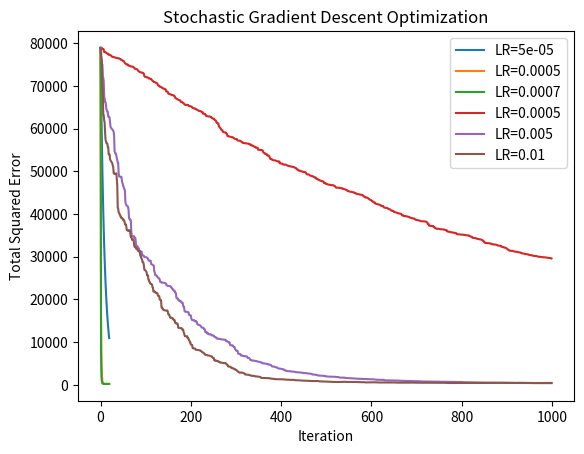

Here is the Python script that generated this plot:
import numpy as np
import json
import collections
import matplotlib.pyplot as plt


np.random.seed(42)  ## random seed fixed

d = 100  # dimensions of data
n = 1000  # number of data points
X = np.random.normal(0, 1, size=(n, d))
X_test = np.random.normal(0, 1, size=(n, d))
w_true = np.random.normal(0, 1, size=(d, 1))
y = X.dot(w_true) + np.random.normal(0, 0.5, size=(n, 1))
y_test = X_test.dot(w_true) + np.random.normal(0, 0.5, size=(n, 1))

#########   Do not change the code above  ############
######################################################


def square_loss(w, X, y):
    """
    Implement total squared error given weight w, dataset (X,y)
    Inputs:
    - w: weight for the linear function
    - X: dataset of size (n,d)
    - y: label of size (n,1)
    Returns:
    - loss: total squared error of w on dataset (X,y)
    """
    return np.sum(np.square(X.dot(w) - y))


#### Implement closed-form solution given dataset (X,y)
def closed_form(X, y):
    """
    Implement closed-form solution given dataset (X,y)
    Inputs:
    - X: dataset of size (n,d)
    - y: label of size (n,1)
    Returns:
    - w_LS: closed form solution of the weight
    - loss: total squared error of w_LS on dataset (X,y)
    """
    w_LS = np.linalg.inv(X.T.dot(X)).dot(X.T.dot(y))
    loss = square_loss(w_LS, X, y)
    return w_LS, loss


def gradient_descent(X, y, lr_set, N_iteration):
    """
    Implement gradient descent on the square-error given dataset (X, y) for each learning rate in lr_set.
    Inputs:
    - X: dataset of size (n, d)
    - y: label of size (n, 1)
    - lr_set: a list of learning rates
    - N_iteration: the number of iterations
    Returns:
    - a plot with k curves where k is the length of lr_set
    - each curve contains 20 data points, in which the i-th data point represents the total squared-error
            with respect to the i-th iteration
    - You can print the final objective value within this function to show the performance of the best step size
    """
    min_losses = []
    for lr in lr_set:
        w = np.zeros((d, 1))
        loss_history = []
        for iter in range(N_iteration):
            tse = square_loss(w, X, y)
            gradient = X.T.dot(X).dot(w) - X.T.dot(y)
            w = w - lr * gradient
            loss_history.append((iter, tse))
        iterations, losses = zip(*loss_history)
        min_losses.append(losses[-1])
        plt.plot(iterations, losses, label=f"LR={lr}")

    plt.xlabel("Iteration")
    plt.ylabel("Total Squared Error")
    plt.title("Gradient Descent Optimization")
    plt.legend()
    plt.show()

    min_losses = np.array(min_losses)
    print(f"final objective value: {np.min(min_losses)}")
    print(f"best step size: {lr_set[np.argmin(min_losses)]}")


def stochastic_gradient_descent(X, y, lr_set, N_iteration):
    """
    Implement gradient descent on the square-error given dataset (X,y) and for each learning rate in lr_set
    Inputs:
    - X: dataset of size (n,d)
    - y: label of size (n,1)
    - lr_set: a list of learning rate.
    - N_itertion: the number of iterations
    Returns:
    - a plot with k curves where k is the length of lr_set.
    - each curve contains 1000 data points, in which the i-th data point represents the total squared-error with respect to the i-th iteration
    - You can print the final objective value within this function to show the performance of best step size
    """
    np.random.seed(1)  # Use this fixed random_seed in sampling
    np.random.seed(1)  # Use this fixed random_seed in sampling
    min_losses = []
    for lr in lr_set:
        w = np.zeros((d, 1))
        loss_history = []
        for iter in range(N_iteration):
            i = np.random.randint(n)
            tse = square_loss(w, X, y)
            gradient = (np.dot(X[i], w) - y[i]) * X[i].reshape(-1, 1)
            w = w - lr * gradient
            loss_history.append((iter, tse))
        iterations, losses = zip(*loss_history)
        min_losses.append(losses[-1])
        plt.plot(iterations, losses, label=f"LR={lr}")

    plt.xlabel("Iteration")
    plt.ylabel("Total Squared Error")
    plt.title("Stochastic Gradient Descent Optimization")
    plt.legend()
    plt.show()

    min_losses = np.array(min_losses)
    print(f"final objective value: {np.min(min_losses)}")
    print(f"best step size: {lr_set[np.argmin(min_losses)]}")


def main():
    ### Problem 4.1 ###
    w_LS, loss_LS_train = closed_form(X, y)
    w_0 = np.zeros((d, 1))
    loss_0_train = square_loss(w_0, X, y)
    loss_LS_test = square_loss(w_LS, X_test, y_test)

    print("F(w_LS)=", loss_LS_train, " on training data")
    print("F(w_0)=", loss_0_train, " on training data")
    print("F(w_LS)=", loss_LS_test, " on testing data")
    # gap: 76.58384376225135

    ### Problem 4.2 (Gradient Descent) ###
    ### You can plot more options of lr_set if necessary
    lr_set = [0.00005, 0.0005, 0.0007]
    N_iter = 20
    gradient_descent(X, y, lr_set, N_iter)
    # a high lr may overshoot the minimum, causing divergence
    # a low hr may cause slow convergence and risk getting stuck in local minimum
    # a optimal lr achieves a balance, ensuring efficient and stable convergence
    # best step size is 0.0007 and objective function value is 217.48462429057832

    ### Problem 4.3 (Stochastic Gradient Descent) ###
    ### You can plot more options of lr_set if necessary
    lr_set = [0.0005, 0.005, 0.01]
    N_iter = 1000
    stochastic_gradient_descent(X, y, lr_set, N_iter)
    # effect of lr on convergence is generally similar to that of gradient descent
    # effect of same lr on convergence is not as strong as gradient descent
    # gd use each data point N_iter times, sgd use each data point [0, N_iter] times
    # best step size is 0.005 and objective function value is 393.3714309232492


if __name__ == "__main__":
    main()
